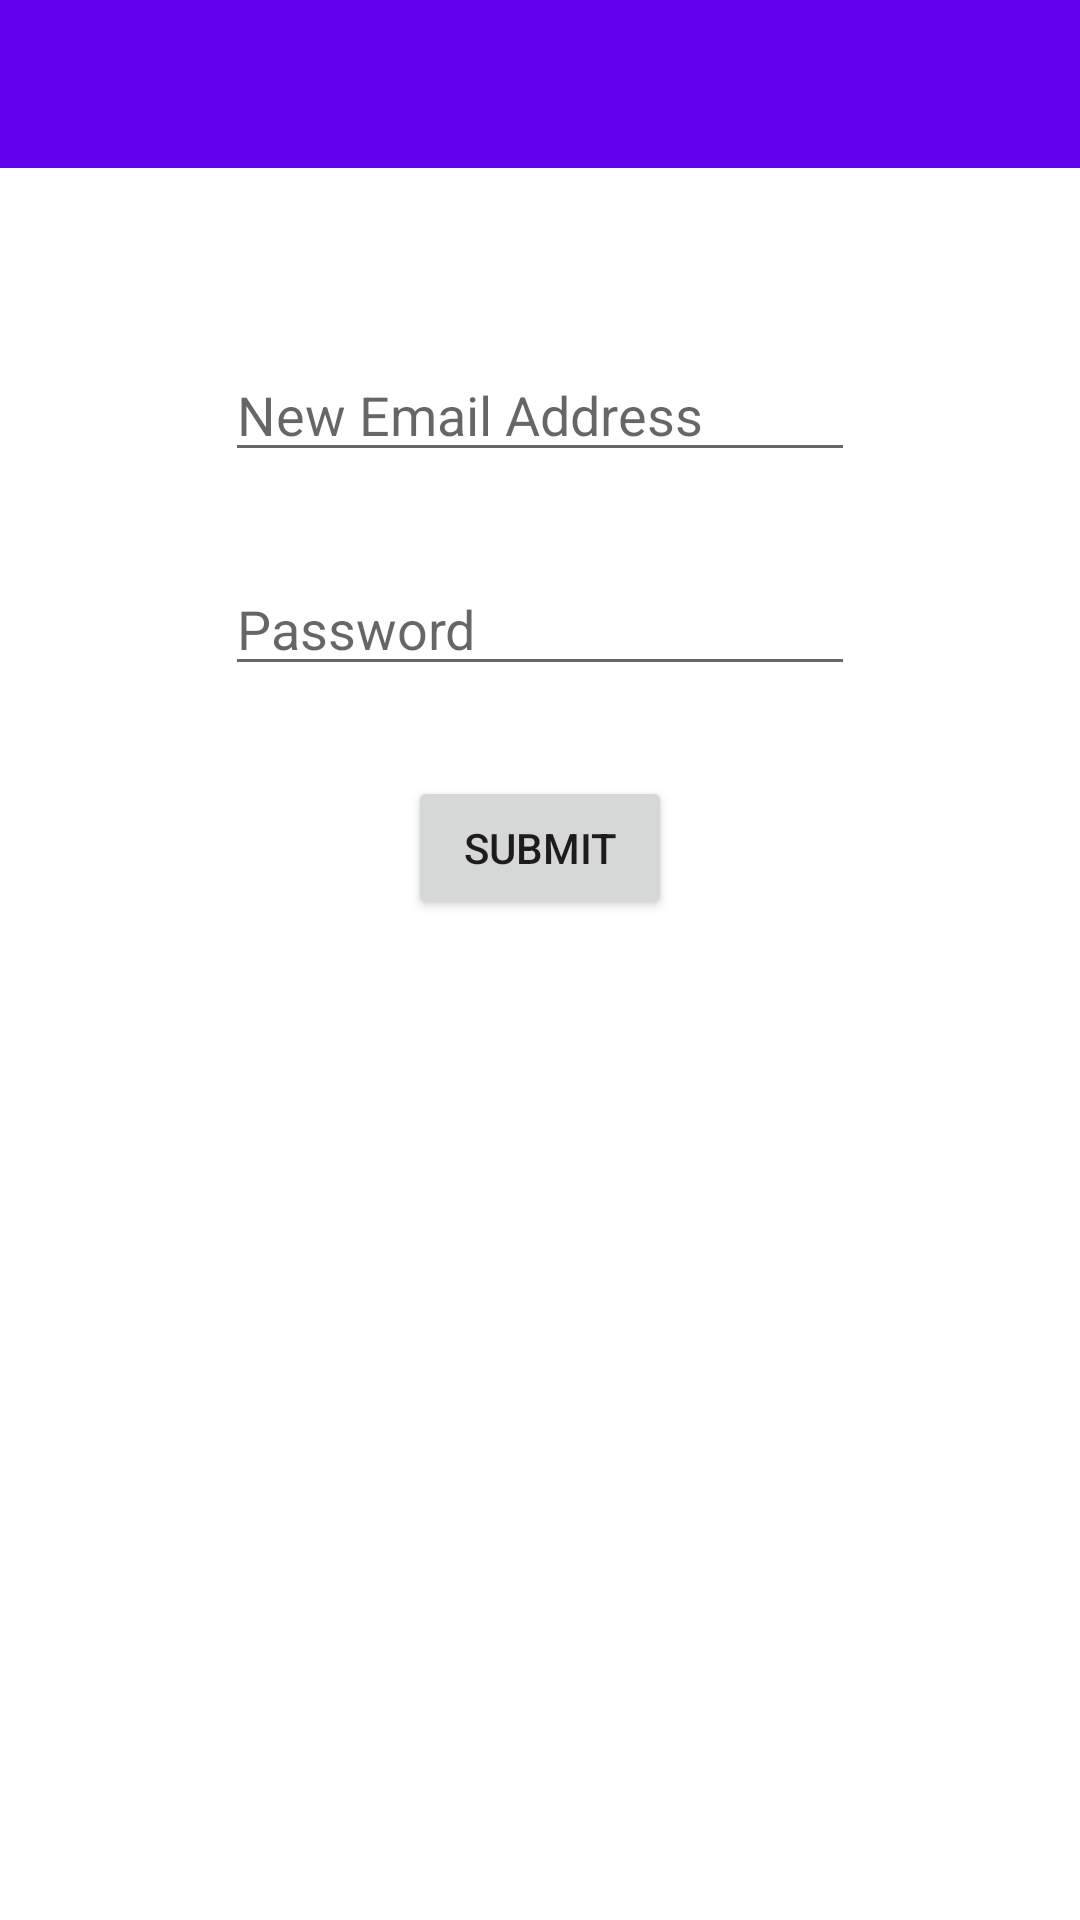

Android layout source for this screen:
<!-- AndroidManifest.xml: application theme Theme.DWBillApp -->
<!-- res/layout/activity_change_email.xml -->
<?xml version="1.0" encoding="utf-8"?>
<RelativeLayout xmlns:android="http://schemas.android.com/apk/res/android"
    xmlns:app="http://schemas.android.com/apk/res-auto"
    xmlns:tools="http://schemas.android.com/tools"
    android:layout_width="match_parent"
    android:layout_height="match_parent"
    tools:context=".ChangeEmail">

    <androidx.appcompat.widget.Toolbar
        android:id="@+id/toolbarEmail"
        android:layout_width="match_parent"
        android:layout_height="wrap_content"
        android:background="?attr/colorPrimary"
        android:minHeight="?attr/actionBarSize"
        android:theme="@style/ThemeOverlay.AppCompat.Dark.ActionBar" />

    <EditText
        android:id="@+id/etNewEmail"
        android:layout_width="wrap_content"
        android:layout_height="wrap_content"
        android:layout_below="@+id/toolbarEmail"
        android:layout_centerInParent="true"
        android:layout_marginTop="60dp"
        android:ems="10"
        android:hint="New Email Address"
        android:inputType="textPersonName"
        app:layout_constraintBottom_toBottomOf="parent"
        app:layout_constraintEnd_toEndOf="parent"
        app:layout_constraintHorizontal_bias="0.497"
        app:layout_constraintStart_toStartOf="parent"
        app:layout_constraintTop_toTopOf="parent"
        app:layout_constraintVertical_bias="0.182" />

    <EditText
        android:id="@+id/etPassInEmail"
        android:layout_width="wrap_content"
        android:layout_height="wrap_content"
        android:layout_below="@+id/etNewEmail"
        android:layout_centerInParent="true"
        android:layout_marginTop="30dp"
        android:ems="10"
        android:hint="Password"
        android:inputType="textPersonName"
        app:layout_constraintBottom_toBottomOf="parent"
        app:layout_constraintEnd_toEndOf="parent"
        app:layout_constraintHorizontal_bias="0.497"
        app:layout_constraintStart_toStartOf="parent"
        app:layout_constraintTop_toBottomOf="@+id/etNewEmail"
        app:layout_constraintVertical_bias="0.05" />

    <Button
        android:id="@+id/btnSubmitNewEmail"
        android:layout_width="wrap_content"
        android:layout_height="wrap_content"
        android:text="Submit"
        app:layout_constraintBottom_toBottomOf="parent"
        app:layout_constraintEnd_toEndOf="parent"
        app:layout_constraintStart_toStartOf="parent"
        app:layout_constraintTop_toBottomOf="@+id/etPassInEmail"
        app:layout_constraintVertical_bias="0.065"
        android:layout_below="@+id/etPassInEmail"
        android:layout_centerInParent="true"
        android:layout_marginTop="30dp"/>

</RelativeLayout>
<!-- resources referenced by this layout -->
<resources>
  <style name="Theme.DWBillApp" parent="Theme.MaterialComponents.DayNight.NoActionBar">
          
          <item name="colorPrimary">@color/purple_500</item>
          <item name="colorPrimaryVariant">@color/purple_700</item>
          <item name="colorOnPrimary">@color/white</item>
          
          <item name="colorSecondary">@color/teal_200</item>
          <item name="colorSecondaryVariant">@color/teal_700</item>
          <item name="colorOnSecondary">@color/black</item>
          
          <item name="android:statusBarColor" tools:targetApi="l">?attr/colorPrimaryVariant</item>
          
      </style>
  <!-- not gathered from this repository: default colours our renderer supplied (Android Studio template values) -->
  <color name="purple_500">#FF6200EE</color>
  <color name="purple_700">#FF3700B3</color>
  <color name="teal_200">#FF03DAC5</color>
  <color name="teal_700">#FF018786</color>
  <color name="black">#FF000000</color>
  <color name="white">#FFFFFFFF</color>
</resources>
